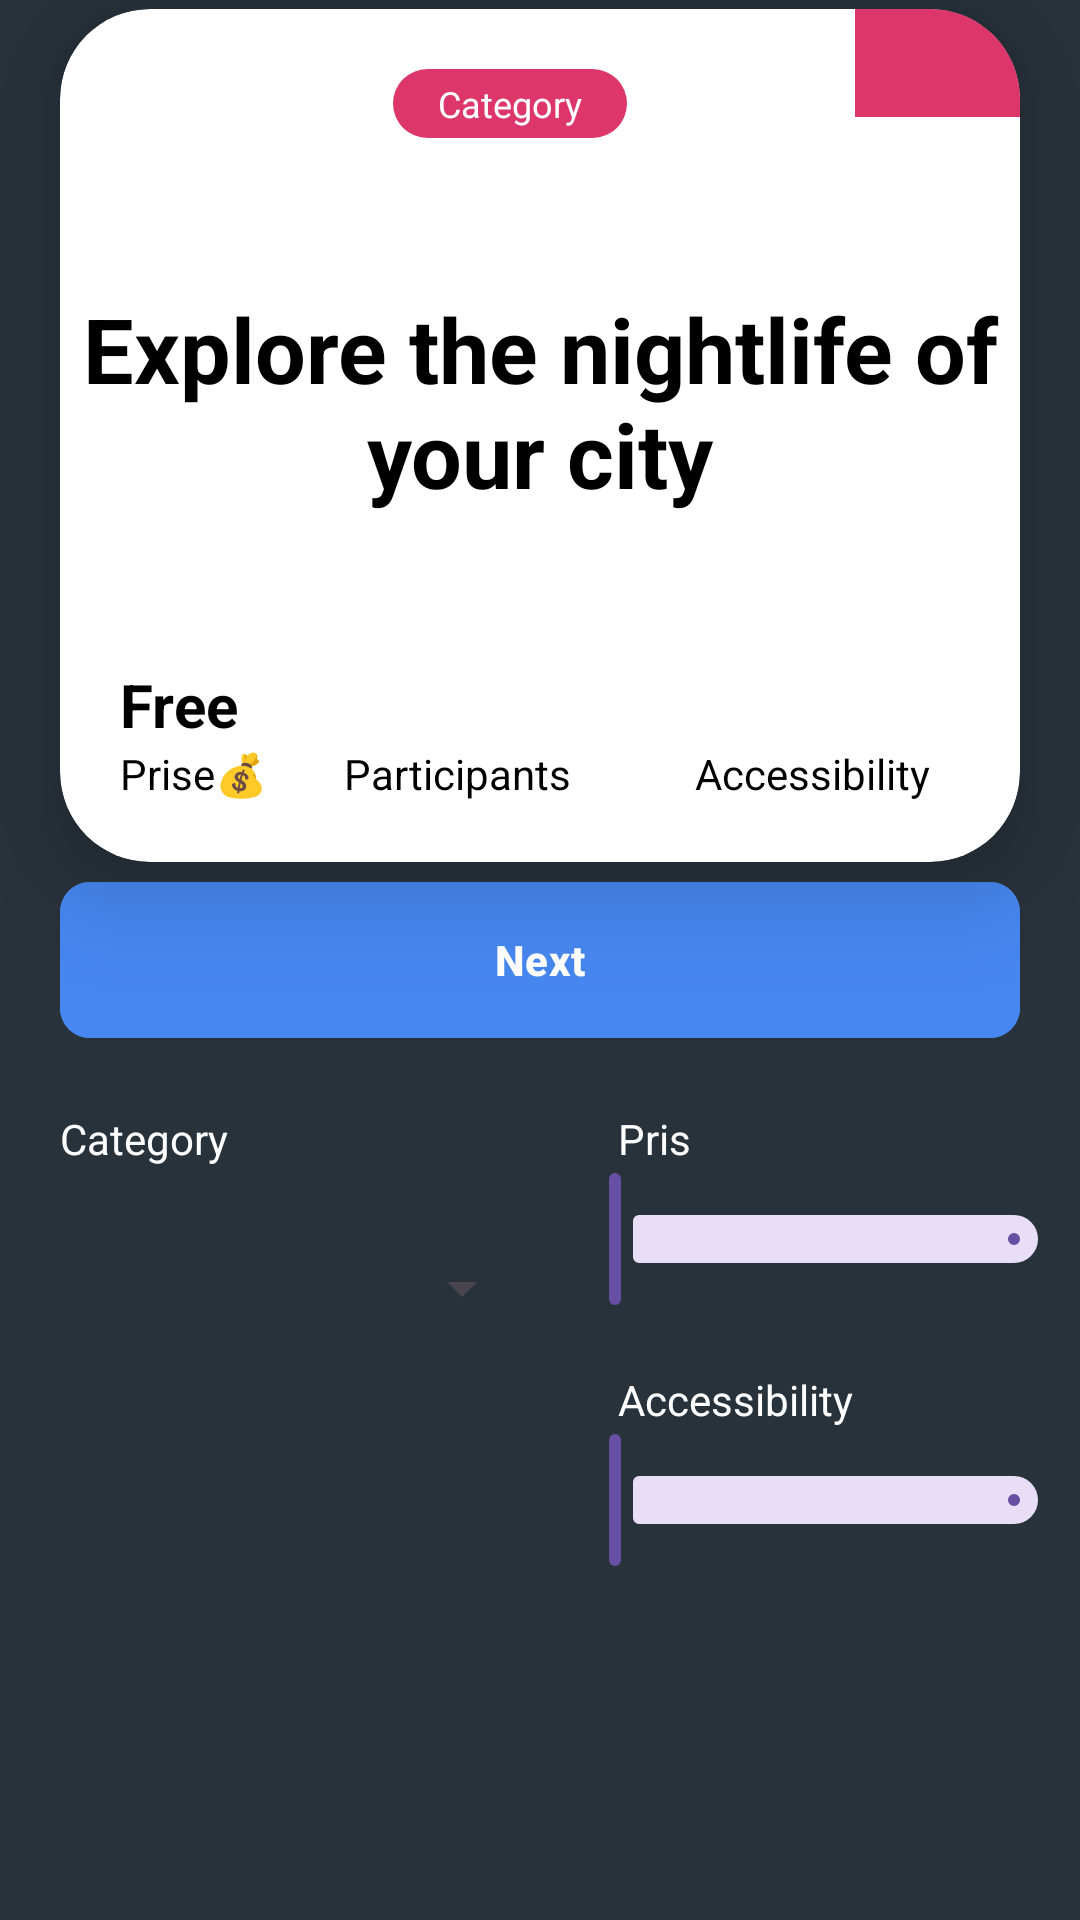

Write the Android layout XML for this screen, with the resource values it uses.
<!-- AndroidManifest.xml: application theme Theme.Tilek_Talaibekov_hw7 -->
<!-- res/layout/activity_second.xml -->
<?xml version="1.0" encoding="utf-8"?>
<androidx.constraintlayout.widget.ConstraintLayout xmlns:android="http://schemas.android.com/apk/res/android"
    xmlns:app="http://schemas.android.com/apk/res-auto"
    xmlns:tools="http://schemas.android.com/tools"
    android:id="@+id/constraint"
    android:layout_width="match_parent"
    android:layout_height="match_parent"
    android:background="@color/dark_blue"
    tools:context=".SecondActivity">

    <androidx.cardview.widget.CardView
        android:layout_width="match_parent"
        android:layout_height="wrap_content"
        android:layout_marginHorizontal="20dp"
        app:cardCornerRadius="30dp"
        app:cardElevation="20dp"
        app:layout_constraintBottom_toTopOf="@+id/next"
        app:layout_constraintTop_toTopOf="parent">


        <androidx.constraintlayout.widget.ConstraintLayout
            android:id="@+id/card"
            android:layout_width="match_parent"
            android:layout_height="wrap_content">

            <ImageView
                android:id="@+id/red_image"
                android:layout_width="55dp"
                android:layout_height="36dp"
                android:background="@color/rose"
                app:layout_constraintRight_toRightOf="@id/card"
                app:layout_constraintTop_toTopOf="@id/card" />

            <Button
                android:id="@+id/myButton"
                android:layout_width="13dp"
                android:layout_height="13dp"
                android:layout_marginTop="13dp"
                android:layout_marginRight="22dp"
                android:background="@drawable/btn_heart"
                app:layout_constraintRight_toRightOf="@id/red_image"
                app:layout_constraintTop_toTopOf="@+id/red_image" />

            <TextView
                android:id="@+id/Free"
                android:layout_width="wrap_content"
                android:layout_height="wrap_content"
                android:layout_marginLeft="20dp"
                android:layout_marginTop="50dp"
                android:text="Free"
                android:textColor="@color/black"
                android:textSize="20dp"
                android:textStyle="bold"
                app:layout_constraintLeft_toLeftOf="@id/card"
                app:layout_constraintTop_toBottomOf="@id/tv_res" />

            <TextView
                android:id="@+id/prise"
                android:layout_width="wrap_content"
                android:layout_height="wrap_content"
                android:layout_marginLeft="20sp"
                android:layout_marginBottom="20dp"
                android:text="Prise💰"
                android:textColor="@color/black"
                app:layout_constraintBottom_toBottomOf="@id/card"
                app:layout_constraintLeft_toLeftOf="@id/card"
                app:layout_constraintTop_toBottomOf="@id/Free" />

            <TextView
                android:id="@+id/participants"
                android:layout_width="wrap_content"
                android:layout_height="wrap_content"
                android:layout_marginRight="55dp"
                android:layout_marginBottom="20dp"
                android:gravity="center"
                android:text="Participants"
                android:textColor="@color/black"
                app:layout_constraintBottom_toBottomOf="@id/card"
                app:layout_constraintLeft_toLeftOf="@id/card"
                app:layout_constraintRight_toRightOf="@id/card" />

            <LinearLayout
                android:layout_width="wrap_content"
                android:layout_height="wrap_content"
                android:gravity="center"
                app:layout_constraintBottom_toTopOf="@+id/participants"
                app:layout_constraintLeft_toRightOf="@id/Free"
                app:layout_constraintRight_toLeftOf="@id/gradient">
            </LinearLayout>


            <TextView
                android:id="@+id/accessibility"
                android:layout_width="wrap_content"
                android:layout_height="wrap_content"
                android:layout_marginRight="30dp"
                android:layout_marginBottom="20dp"
                android:text="Accessibility"
                android:textColor="@color/black"
                app:layout_constraintBottom_toBottomOf="@id/card"
                app:layout_constraintEnd_toEndOf="@+id/card" />

            <TextView
                android:id="@+id/gradient"
                android:layout_width="100dp"
                android:layout_height="20dp"
                android:layout_marginEnd="20dp"
                android:layout_marginRight="30dp"
                android:layout_marginBottom="20dp"
                app:layout_constraintBottom_toTopOf="@+id/accessibility"
                app:layout_constraintEnd_toEndOf="@+id/card" />

            <TextView
                android:id="@+id/category"
                android:layout_width="78dp"
                android:layout_height="23dp"
                android:layout_marginStart="35dp"
                android:layout_marginTop="20dp"
                android:layout_marginEnd="55dp"
                android:layout_marginBottom="20dp"
                android:background="@drawable/category"
                android:gravity="center"
                android:text="Category"
                android:textColor="@color/white"
                android:textSize="12sp"
                app:layout_constraintEnd_toEndOf="parent"
                app:layout_constraintStart_toStartOf="parent"
                app:layout_constraintTop_toTopOf="parent" />

            <TextView
                android:id="@+id/tv_res"
                android:layout_width="match_parent"
                android:layout_height="wrap_content"
                android:layout_marginVertical="50dp"
                android:gravity="center"
                android:text="Explore the nightlife of your city"
                android:textColor="@color/black"
                android:textSize="30sp"
                android:textStyle="bold"
                app:layout_constraintTop_toBottomOf="@id/category" />
        </androidx.constraintlayout.widget.ConstraintLayout>
    </androidx.cardview.widget.CardView>

    <com.google.android.material.button.MaterialButton
        android:id="@+id/next"
        android:layout_width="match_parent"
        android:layout_height="60dp"
        android:layout_marginHorizontal="20dp"
        android:backgroundTint="@color/blue"
        android:text="Next"
        android:textStyle="bold"
        app:cornerRadius="10dp"
        app:layout_constraintBottom_toBottomOf="parent"
        app:layout_constraintEnd_toEndOf="parent"
        app:layout_constraintStart_toStartOf="parent"
        app:layout_constraintTop_toTopOf="parent" />

    <TextView
        android:id="@+id/cat"
        android:layout_width="wrap_content"
        android:layout_height="wrap_content"
        android:layout_margin="20dp"
        android:text="Category"
        android:textColor="@color/white"
        app:layout_constraintStart_toStartOf="parent"
        app:layout_constraintTop_toBottomOf="@+id/next" />

    <TextView
        android:id="@+id/pris"
        android:layout_width="wrap_content"
        android:layout_height="wrap_content"
        android:layout_marginTop="20dp"
        android:text="Pris"
        android:textColor="@color/white"
        app:layout_constraintEnd_toEndOf="parent"
        app:layout_constraintStart_toEndOf="@+id/cat"
        app:layout_constraintTop_toBottomOf="@+id/next" />

    <TextView
        android:id="@+id/access"
        android:layout_width="wrap_content"
        android:layout_height="wrap_content"
        android:layout_marginTop="20dp"
        android:text="Accessibility"
        android:textColor="@color/white"
        app:layout_constraintStart_toStartOf="@+id/pris"
        app:layout_constraintTop_toBottomOf="@+id/slider_two" />

    <Spinner
        android:id="@+id/my_spinner"
        android:layout_width="158dp"
        android:layout_height="41dp"
        android:layout_margin="20dp"
        android:spinnerMode="dropdown"
        android:theme="@style/Widget.AppCompat.Spinner.DropDown"
        app:layout_constraintStart_toStartOf="parent"
        app:layout_constraintTop_toBottomOf="@id/cat" />

    <ImageView
        android:layout_width="16dp"
        android:layout_height="16dp"
        android:layout_marginEnd="10dp"
        app:layout_constraintBottom_toBottomOf="@+id/my_spinner"
        app:layout_constraintEnd_toEndOf="@+id/my_spinner"
        app:layout_constraintTop_toTopOf="@+id/my_spinner" />

    <com.google.android.material.slider.RangeSlider
        android:id="@+id/slider"
        android:layout_width="177dp"
        android:layout_height="14dp"
        app:layout_constraintEnd_toEndOf="parent"
        app:layout_constraintTop_toBottomOf="@+id/access" />

    <com.google.android.material.slider.RangeSlider
        android:id="@+id/slider_two"
        android:layout_width="177dp"
        android:layout_height="14dp"
        app:layout_constraintEnd_toEndOf="parent"
        app:layout_constraintTop_toBottomOf="@+id/pris"
        />

</androidx.constraintlayout.widget.ConstraintLayout>
<!-- resources referenced by this layout -->
<resources>
  <color name="black">#FF000000</color>
  <color name="blue">#4687F0</color>
  <color name="dark_blue">#28323b</color>
  <color name="rose">#DC366A</color>
  <color name="white">#FFFFFFFF</color>
  <!-- drawable btn_heart (drawable) -->
  <?xml version="1.0" encoding="utf-8"?>
  <selector xmlns:android="http://schemas.android.com/apk/res/android">
      <item android:state_pressed="true" android:drawable="@drawable/ic_heart_fill"/>
      <item android:state_pressed="false" android:drawable="@drawable/ic_heart"/>
  </selector>
  <!-- drawable category (drawable) -->
  <?xml version="1.0" encoding="utf-8"?>
  <shape xmlns:android="http://schemas.android.com/apk/res/android">
      <corners android:radius="12dp"/>
      <gradient android:startColor="@color/rose" android:endColor="@color/rose"/>
  </shape>
  <style name="Theme.Tilek_Talaibekov_hw7" parent="Base.Theme.Tilek_Talaibekov_hw7" />
  <!-- drawable ic_heart: png bitmap (drawable, 223 bytes) -->
  <style name="Base.Theme.Tilek_Talaibekov_hw7" parent="Theme.Material3.DayNight.NoActionBar">
          
          
          <item name="android:statusBarColor">@color/black</item>
      </style>
</resources>
